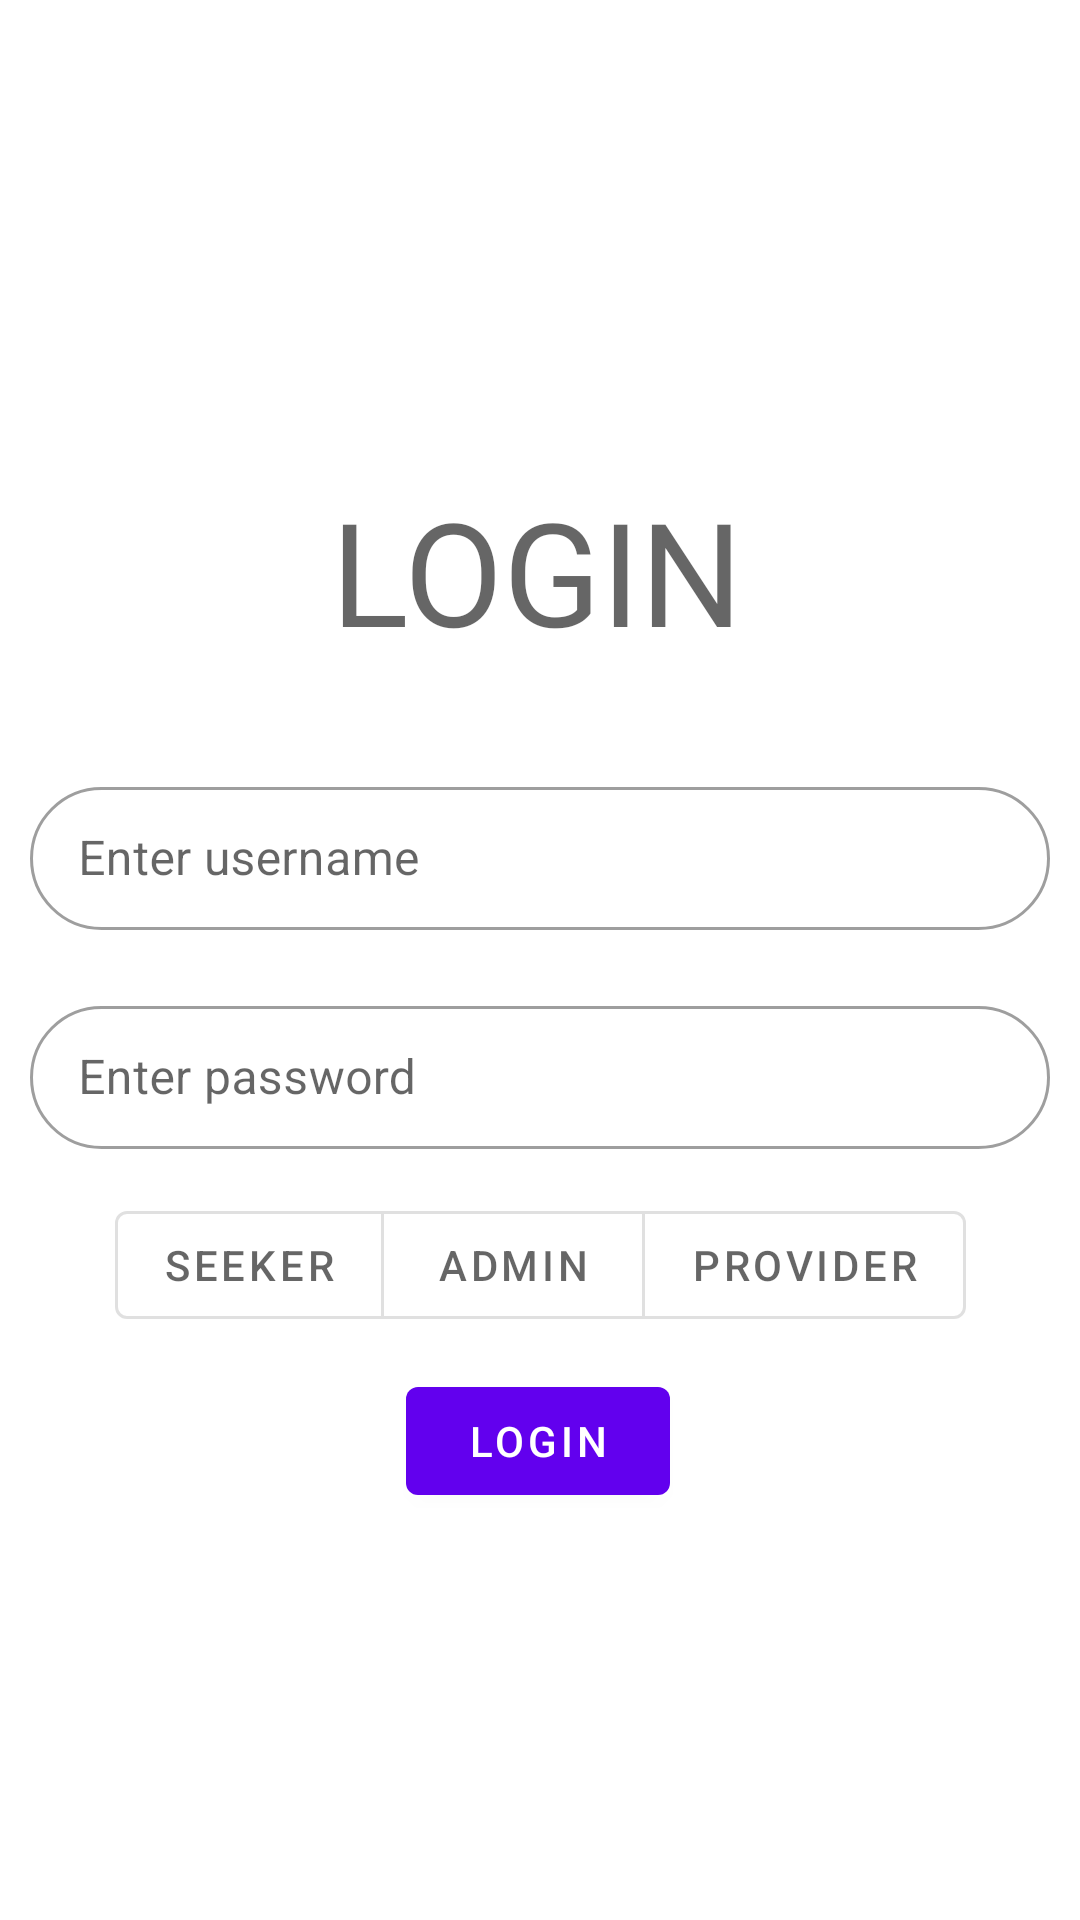

Produce the Android XML layout that renders to this screen, including the resource entries it uses.
<!-- AndroidManifest.xml: application theme Theme.SIHDemo -->
<!-- res/layout/fragment_auth.xml -->
<layout xmlns:android="http://schemas.android.com/apk/res/android"
    xmlns:app="http://schemas.android.com/apk/res-auto">
<androidx.constraintlayout.widget.ConstraintLayout
    android:layout_width="match_parent"
    android:layout_height="match_parent">

    <com.google.android.material.textview.MaterialTextView
        android:id="@+id/app_title_text_view"
        style="@style/TextAppearance.MaterialComponents.Headline3"
        android:layout_width="wrap_content"
        android:layout_height="wrap_content"
        android:fontFamily="@font/acme"
        android:text="@string/login"
        app:layout_constraintBottom_toTopOf="@id/username_edit_text_layout"
        app:layout_constraintEnd_toEndOf="parent"
        app:layout_constraintHorizontal_bias="0.497"
        app:layout_constraintStart_toStartOf="parent"
        app:layout_constraintTop_toTopOf="parent"
        app:layout_constraintVertical_bias="0.82" />

    <com.google.android.material.textfield.TextInputLayout
        android:id="@+id/username_edit_text_layout"
        android:layout_width="match_parent"
        android:layout_height="wrap_content"
        app:layout_constraintTop_toTopOf="parent"
        app:boxCornerRadiusTopEnd="25dp"
        app:boxCornerRadiusBottomStart="25dp"
        app:boxCornerRadiusTopStart="25dp"
        app:boxCornerRadiusBottomEnd="25dp"
        android:hint="@string/enter_username"
        style="@style/Widget.MaterialComponents.TextInputLayout.OutlinedBox.Dense"
        app:layout_constraintVertical_chainStyle="packed"
        android:layout_margin="10dp"
        app:layout_constraintBottom_toTopOf="@id/password_edit_text_layout">
        <com.google.android.material.textfield.TextInputEditText
            android:id="@+id/username_edit_text"
            android:layout_width="match_parent"
            android:layout_height="wrap_content"/>
    </com.google.android.material.textfield.TextInputLayout>

    <com.google.android.material.textfield.TextInputLayout
        android:id="@+id/password_edit_text_layout"
        app:layout_constraintTop_toBottomOf="@id/username_edit_text_layout"
        android:layout_width="match_parent"
        android:layout_height="wrap_content"
        android:hint="@string/enter_password"
        style="@style/Widget.MaterialComponents.TextInputLayout.OutlinedBox.Dense"
        app:boxCornerRadiusTopEnd="25dp"
        app:boxCornerRadiusBottomStart="25dp"
        app:boxCornerRadiusTopStart="25dp"
        app:boxCornerRadiusBottomEnd="25dp"
        android:layout_margin="10dp"
        app:layout_constraintVertical_chainStyle="packed"
        app:layout_constraintBottom_toBottomOf="parent">
        <com.google.android.material.textfield.TextInputEditText
            android:id="@+id/password_edit_text"
            android:layout_width="match_parent"
            android:layout_height="wrap_content"/>
    </com.google.android.material.textfield.TextInputLayout>

    <com.google.android.material.button.MaterialButtonToggleGroup
        android:id="@+id/toggle_button_group"
        android:layout_width="wrap_content"
        android:layout_height="wrap_content"
        app:singleSelection="true"
        app:selectionRequired="true"
        app:layout_constraintBottom_toBottomOf="parent"
        app:layout_constraintEnd_toEndOf="parent"
        app:layout_constraintStart_toStartOf="parent"
        app:layout_constraintTop_toBottomOf="@id/password_edit_text_layout"
        app:layout_constraintVertical_bias="0.06999999">

        <com.google.android.material.button.MaterialButton
            android:id="@+id/seeker_button"
            style="?attr/materialButtonOutlinedStyle"
            android:layout_width="wrap_content"
            android:layout_height="wrap_content"
            android:text="@string/seeker" />

        <com.google.android.material.button.MaterialButton
            android:id="@+id/admin_button"
            style="?attr/materialButtonOutlinedStyle"
            android:layout_width="wrap_content"
            android:layout_height="wrap_content"
            android:text="@string/admin" />

        <com.google.android.material.button.MaterialButton
            android:id="@+id/provider_button"
            style="?attr/materialButtonOutlinedStyle"
            android:layout_width="wrap_content"
            android:layout_height="wrap_content"
            android:text="@string/provider" />
    </com.google.android.material.button.MaterialButtonToggleGroup>

    <com.google.android.material.button.MaterialButton
        android:id="@+id/material_button_login"
        android:layout_width="wrap_content"
        android:layout_height="wrap_content"
        android:text="@string/login"
        app:layout_constraintBottom_toBottomOf="parent"
        app:layout_constraintEnd_toEndOf="parent"
        app:layout_constraintHorizontal_bias="0.498"
        app:layout_constraintStart_toStartOf="parent"
        app:layout_constraintTop_toBottomOf="@id/toggle_button_group"
        app:layout_constraintVertical_bias="0.074" />
</androidx.constraintlayout.widget.ConstraintLayout>
</layout>
<!-- resources referenced by this layout -->
<resources>
  <string name="admin">ADMIN</string>
  <string name="enter_password">Enter password</string>
  <string name="enter_username">Enter username</string>
  <string name="login">LOGIN</string>
  <string name="provider">PROVIDER</string>
  <string name="seeker">SEEKER</string>
  <style name="Theme.SIHDemo" parent="Theme.MaterialComponents.DayNight.NoActionBar">
          
          <item name="colorPrimary">@color/purple_500</item>
          <item name="colorPrimaryVariant">@color/purple_700</item>
          <item name="colorOnPrimary">@color/white</item>
          
          <item name="colorSecondary">@color/teal_200</item>
          <item name="colorSecondaryVariant">@color/teal_700</item>
          <item name="colorOnSecondary">@color/black</item>
          
          <item name="android:statusBarColor" tools:targetApi="l">?attr/colorPrimaryVariant</item>
          
      </style>
  <!-- not gathered from this repository: default colours our renderer supplied (Android Studio template values) -->
  <color name="purple_500">#FF6200EE</color>
  <color name="purple_700">#FF3700B3</color>
  <color name="teal_200">#FF03DAC5</color>
  <color name="teal_700">#FF018786</color>
  <color name="black">#FF000000</color>
  <color name="white">#FFFFFFFF</color>
</resources>
